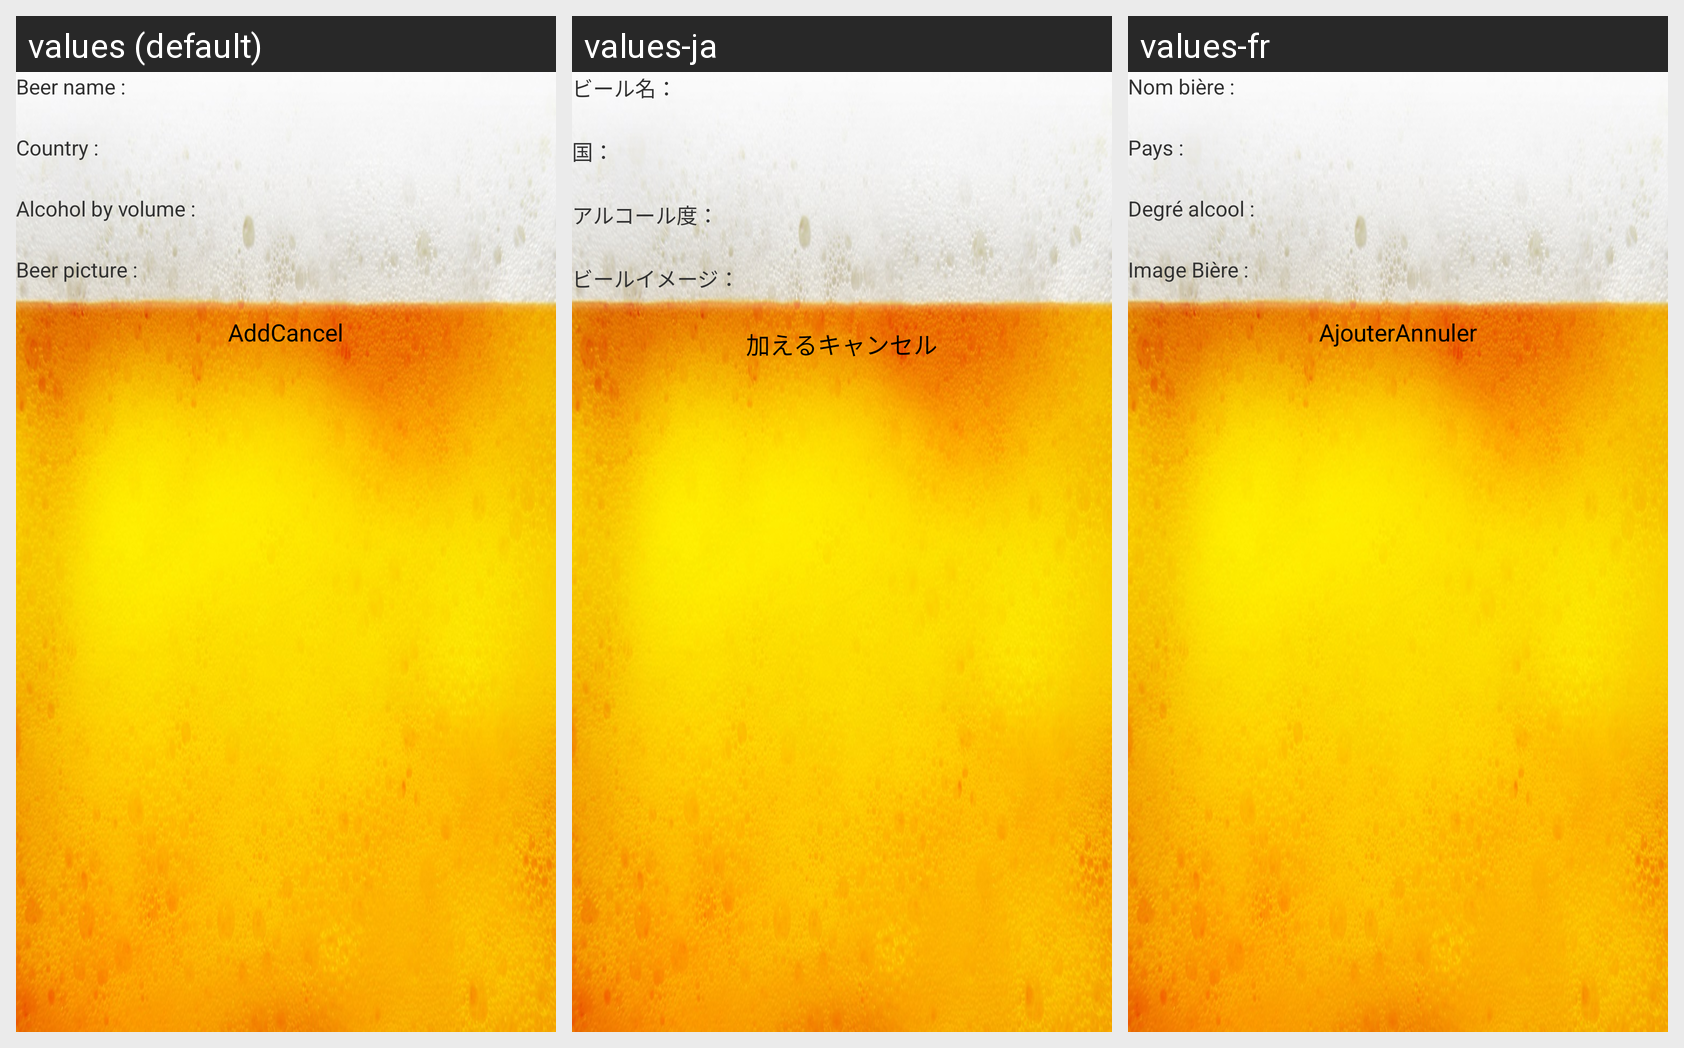

Translations of the strings shown on this Android screen, per locale in the grid:
Android screen res/layout/activity_ajout_biere.xml rendered under 3 locales, left to right: values (default), values-ja, values-fr. Device: Nexus 5 (rendered at 1080×1920; each locale shown at half size, 540×960, under a caption strip naming it); theme AppTheme.
Strings drawn on this screen, with the default value and each locale's value (text and hints the layout hard-codes appear in the picture but are not listed):

BeerName
  values: Beer name :
  values-ja: ビール名：
  values-fr: Nom bière :

Country
  values: Country :
  values-ja: 国：
  values-fr: Pays :

ABV
  values: Alcohol by volume :
  values-ja: アルコール度：
  values-fr: Degré alcool :

BeerPicture
  values: Beer picture :
  values-ja: ビールイメージ：
  values-fr: Image Bière :

Add
  values: Add
  values-ja: 加える
  values-fr: Ajouter

Cancel
  values: Cancel
  values-ja: キャンセル
  values-fr: Annuler
